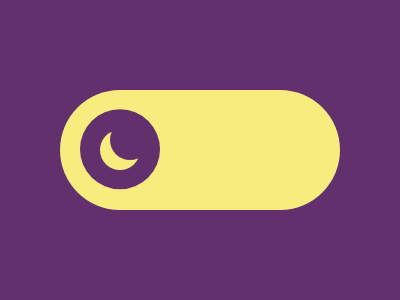

Give the HTML and CSS whose rendering is this image.

<body bgcolor=#62306D>
<p a>
<p b>
<p c>
<style>
  *{
    margin:0;
    top:50%;
    left:50%;
    position:fixed;
  }
  [a]{
    width:280;
    height:120;
    border-radius:200px;
    background:#F7EC7D;
    transform:translate(-50%,-50%)
  }
  [b]{
    width:80;
    height:80;
    border-radius:50%;
    background:#62306D;
    transform:translate(-150%,-51%)
  }
  [c]{
    width:40;
    height:40;
    border-radius:50%;
    box-shadow:10px 10px 0 0 #F7EC7D;
    transform:translate(-225%,-75%) rotate(90deg)
  }
